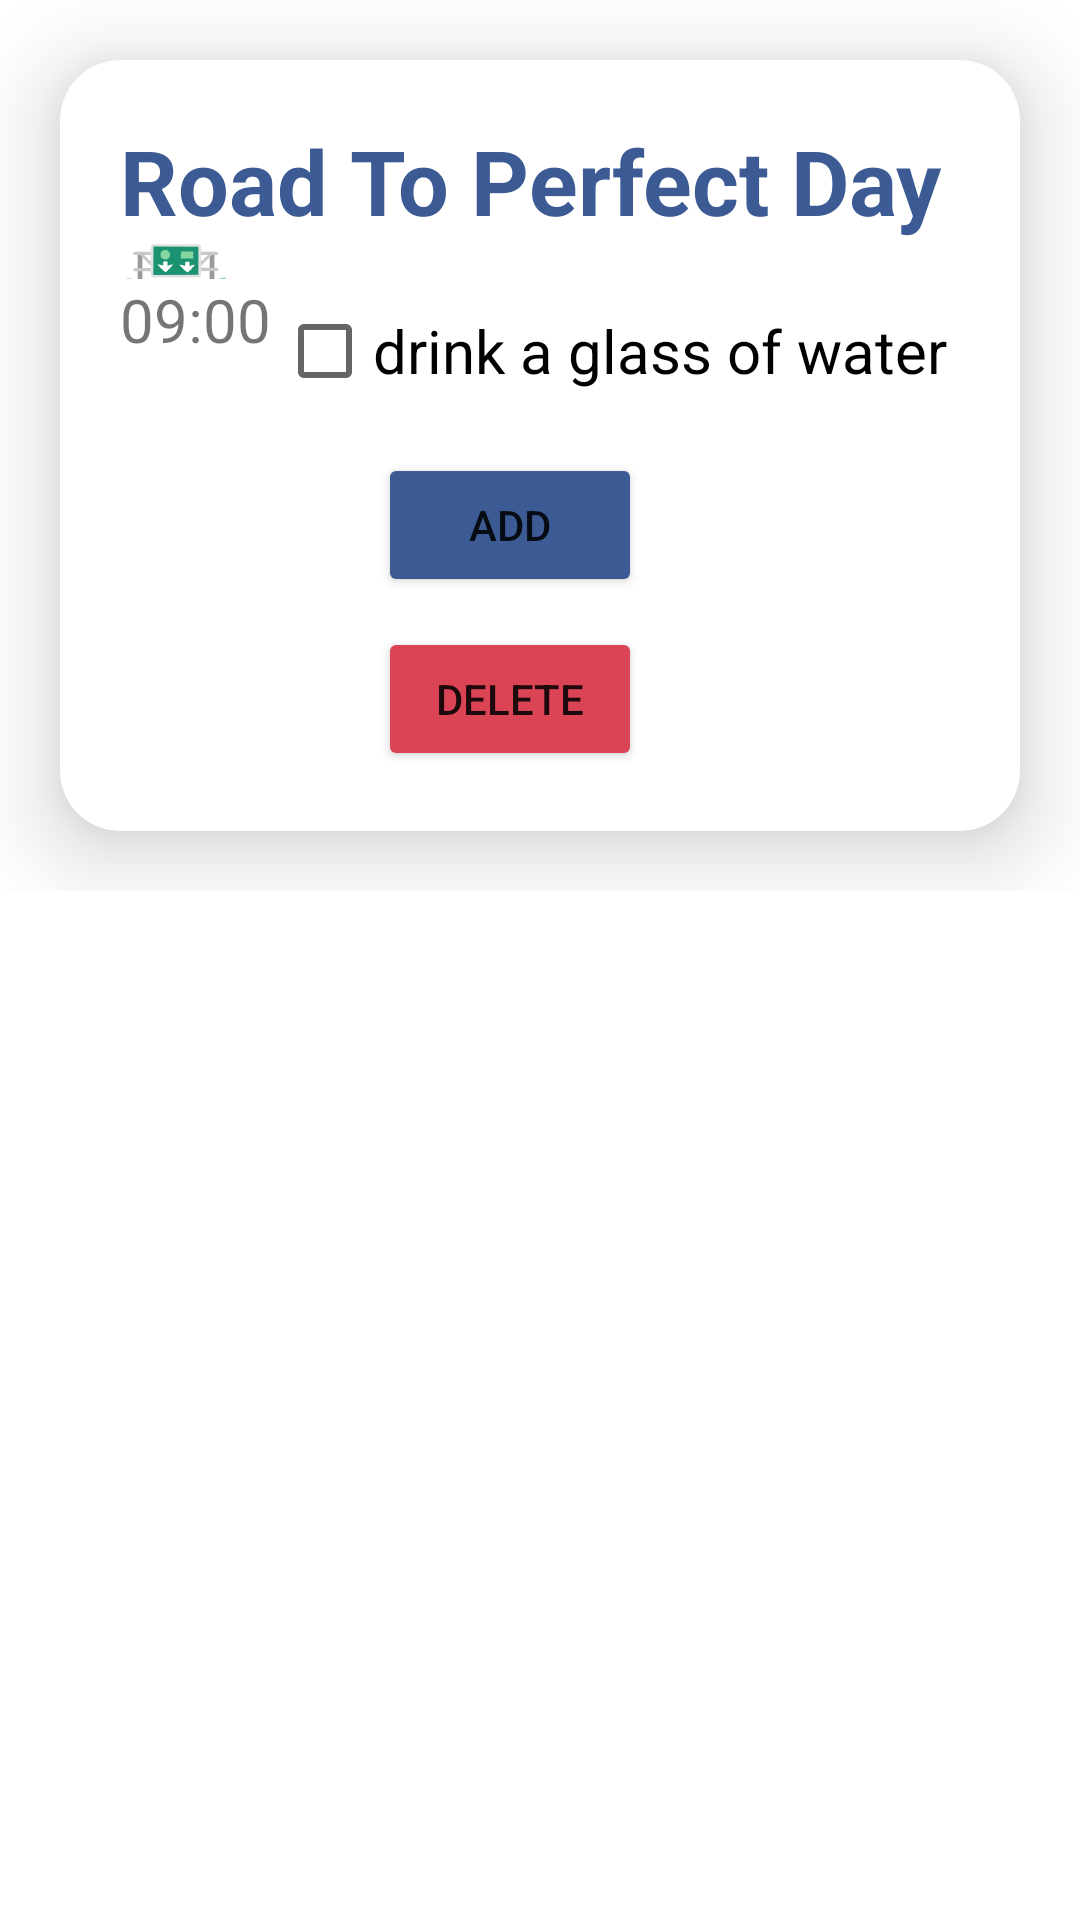

Android layout source for this screen:
<!-- AndroidManifest.xml: application theme Theme.PerpectDay -->
<!-- res/layout/activity_routine.xml -->
<?xml version="1.0" encoding="utf-8"?>
<ScrollView xmlns:android="http://schemas.android.com/apk/res/android"
    xmlns:app="http://schemas.android.com/apk/res-auto"
    android:id="@+id/ScrollView_scroll"
    xmlns:tools="http://schemas.android.com/tools"
    android:layout_width="match_parent"
    android:layout_height="match_parent"
    tools:context=".Routine"
    android:orientation="vertical">

    <LinearLayout
        android:id="@+id/LinearLayout_linear"
        android:layout_width="match_parent"
        android:layout_height="match_parent"
        android:orientation="vertical">

        //루틴 카드뷰
        <androidx.cardview.widget.CardView
            android:layout_width="match_parent"
            android:layout_height= "wrap_content"
            android:layout_margin="20dp"
            app:cardCornerRadius="20dp"
            app:cardElevation="18dp"
            app:contentPadding="20dp">


            <LinearLayout
                android:id="@+id/LinearLayout_Routine"
                android:layout_width="match_parent"
                android:layout_height="wrap_content"
                android:animateLayoutChanges="true"
                android:orientation="vertical">

                <TextView
                    android:layout_width="match_parent"
                    android:layout_height="53dp"
                    android:text="Road To Perfect Day 🛣"
                    android:textColor="#3C5A93"
                    android:textSize="30sp"
                    android:textStyle="bold" />



                //루틴 리스트 (체크박스) 스크롤
                <ScrollView
                    android:layout_width="match_parent"
                    android:layout_height="match_parent">

                    <LinearLayout
                        android:id="@+id/LinearLayout_routineList_viertical"
                        android:layout_width="match_parent"
                        android:layout_height="match_parent"
                        android:visibility="visible"
                        android:orientation="vertical">

                        <LinearLayout
                            android:id="@+id/LinearLayout_routineList_horizontal"
                            android:layout_width="match_parent"
                            android:layout_height="wrap_content"
                            android:weightSum="3"
                            android:orientation="horizontal">

                            <TextView
                                android:layout_width="wrap_content"
                                android:layout_height="match_parent"
                                android:layout_weight="1"
                                android:textSize="20dp"
                                android:text="09:00"/>

                            <CheckBox
                                android:id="@+id/check1_1"
                                android:layout_weight="2"
                                android:layout_width="wrap_content"
                                android:layout_height="wrap_content"
                                android:text="drink a glass of water"
                                android:textSize="20dp" />

                        </LinearLayout>

                    </LinearLayout>

                </ScrollView>

                // 수정중

                <Button
                    android:id="@+id/Button_routineAdd"
                    android:layout_width="wrap_content"
                    android:layout_height="wrap_content"
                    android:layout_gravity="center"
                    android:layout_marginTop="10dp"
                    android:layout_marginEnd="10dp"
                    android:backgroundTint="#3C5A93"
                    android:text="Add" />

                <Button
                    android:id="@+id/Button_routineDelete"
                    android:layout_width="wrap_content"
                    android:layout_height="wrap_content"
                    android:layout_marginTop="10dp"
                    android:layout_marginEnd="10dp"
                    android:layout_gravity="center"
                    android:backgroundTint="#DB4455"
                    android:text="Delete"
                    app:layout_constraintHorizontal_chainStyle="packed"
                    app:layout_constraintLeft_toLeftOf="parent"
                    app:layout_constraintRight_toLeftOf="@id/Button_routineAdd" />

            </LinearLayout>
        </androidx.cardview.widget.CardView>
    </LinearLayout>
</ScrollView>
<!-- resources referenced by this layout -->
<resources>
  <style name="Theme.PerpectDay" parent="Theme.MaterialComponents.DayNight.DarkActionBar">
          
          <item name="colorPrimary">@color/purple_500</item>
          <item name="colorPrimaryVariant">@color/purple_700</item>
          <item name="colorOnPrimary">@color/white</item>
          
          <item name="colorSecondary">@color/teal_200</item>
          <item name="colorSecondaryVariant">@color/teal_700</item>
          <item name="colorOnSecondary">@color/black</item>
          
          <item name="android:statusBarColor" tools:targetApi="l">?attr/colorPrimaryVariant</item>
          
      </style>
  <color name="purple_500">#FF6200EE</color>
  <color name="purple_700">#FF3700B3</color>
  <color name="white">#FFFFFFFF</color>
  <color name="teal_200">#FF03DAC5</color>
  <color name="teal_700">#FF018786</color>
  <color name="black">#FF000000</color>
</resources>
